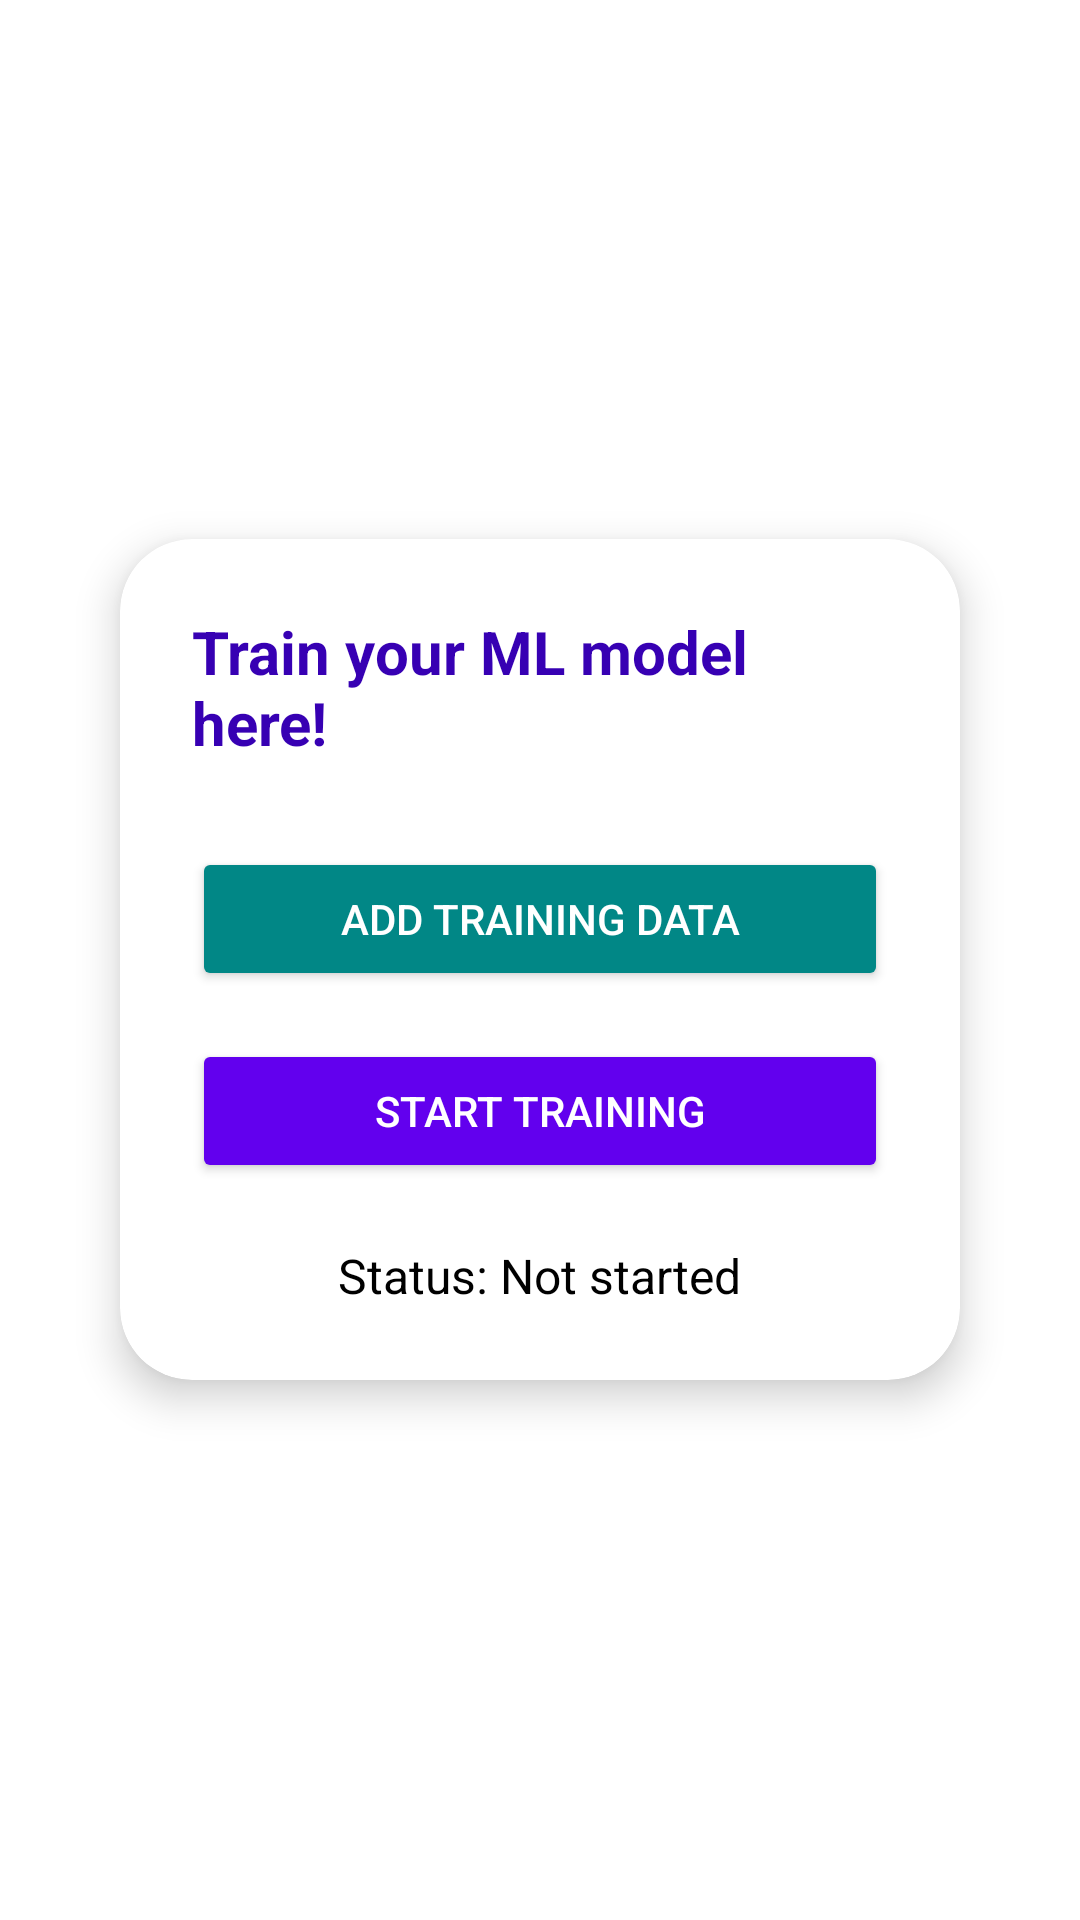

Write the Android layout XML for this screen, with the resource values it uses.
<!-- AndroidManifest.xml: application theme Theme.TrainBot -->
<!-- res/layout/activity_train.xml -->
<?xml version="1.0" encoding="utf-8"?>
<LinearLayout xmlns:android="http://schemas.android.com/apk/res/android"
    xmlns:app="http://schemas.android.com/apk/res-auto"
    android:layout_width="match_parent"
    android:layout_height="match_parent"
    android:orientation="vertical"
    android:gravity="center"
    android:padding="24dp">

    <androidx.cardview.widget.CardView
        android:layout_width="match_parent"
        android:layout_height="wrap_content"
        android:layout_gravity="center"
        android:layout_margin="16dp"
        app:cardCornerRadius="24dp"
        app:cardElevation="8dp"
        android:backgroundTint="@android:color/white">

        <LinearLayout
            android:layout_width="match_parent"
            android:layout_height="wrap_content"
            android:orientation="vertical"
            android:gravity="center"
            android:padding="24dp">

            <TextView
                android:layout_width="wrap_content"
                android:layout_height="wrap_content"
                android:text="Train your ML model here!"
                android:textSize="20sp"
                android:textStyle="bold"
                android:textColor="@color/purple_700"
                android:layout_marginBottom="16dp"/>

            <Button
                android:id="@+id/button_add_data"
                android:layout_width="match_parent"
                android:layout_height="wrap_content"
                android:text="Add Training Data"
                android:backgroundTint="@color/teal_700"
                android:textColor="@android:color/white"
                android:layout_marginTop="12dp"
                android:elevation="2dp"/>

            <Button
                android:id="@+id/button_start_training"
                android:layout_width="match_parent"
                android:layout_height="wrap_content"
                android:text="Start Training"
                android:backgroundTint="@color/purple_500"
                android:textColor="@android:color/white"
                android:layout_marginTop="16dp"
                android:elevation="2dp"/>

            <TextView
                android:id="@+id/text_training_status"
                android:layout_width="wrap_content"
                android:layout_height="wrap_content"
                android:text="Status: Not started"
                android:textSize="16sp"
                android:layout_marginTop="20dp"
                android:textColor="@color/black"/>
        </LinearLayout>
    </androidx.cardview.widget.CardView>

</LinearLayout>
<!-- resources referenced by this layout -->
<resources>
  <color name="black">#FF000000</color>
  <color name="purple_500">#FF6200EE</color>
  <color name="purple_700">#FF3700B3</color>
  <color name="teal_700">#FF018786</color>
  <style name="Theme.TrainBot" parent="Theme.MaterialComponents.DayNight.DarkActionBar">
          
          <item name="colorPrimary">@color/purple_500</item>
          <item name="colorPrimaryVariant">@color/purple_700</item>
          <item name="colorOnPrimary">@color/white</item>
          
          <item name="colorSecondary">@color/teal_200</item>
          <item name="colorSecondaryVariant">@color/teal_700</item>
          <item name="colorOnSecondary">@color/black</item>
          
          <item name="android:statusBarColor">?attr/colorPrimaryVariant</item>
          
      </style>
  <color name="white">#FFFFFFFF</color>
  <color name="teal_200">#FF03DAC5</color>
</resources>
